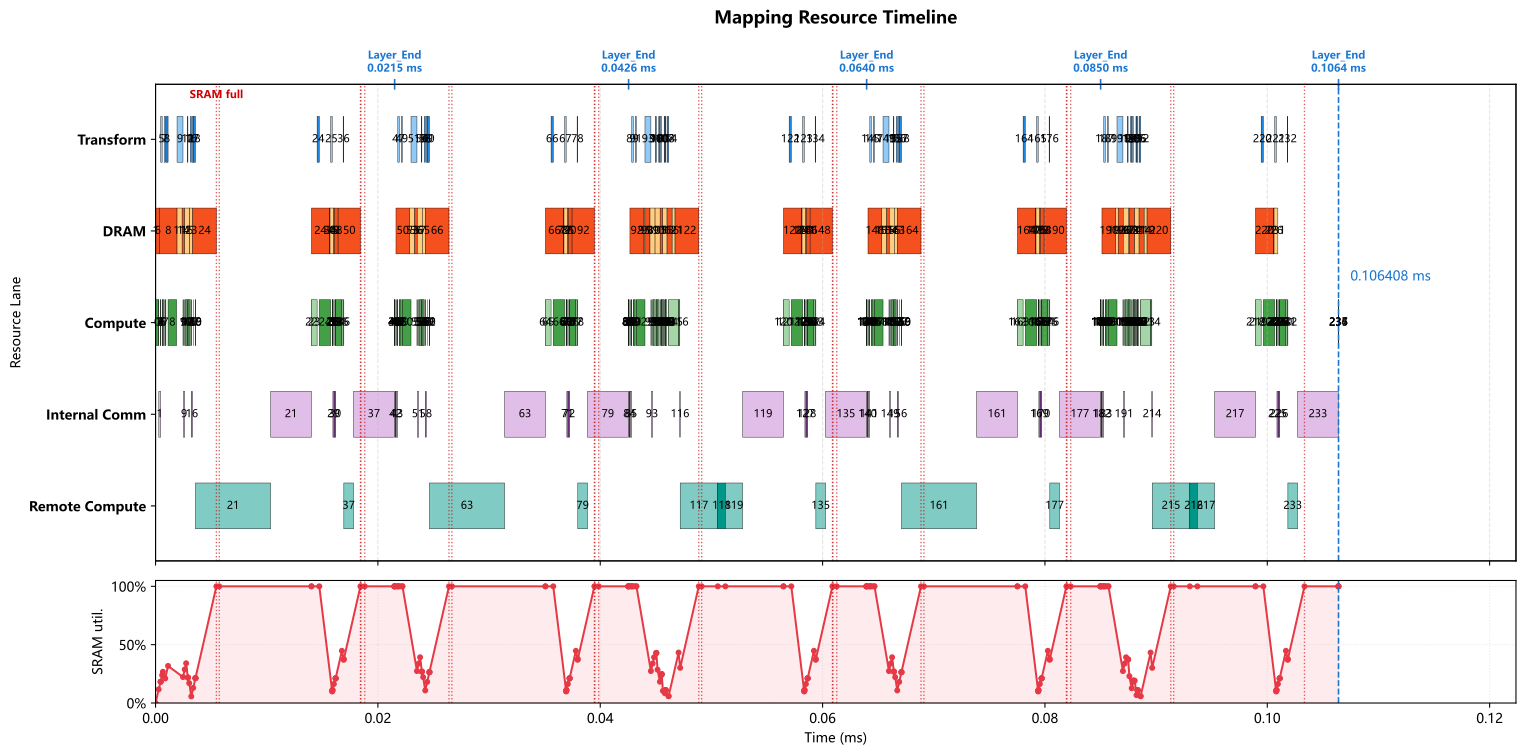

Data behind this chart, as committed beside it:
op_index, op_name, op_type, cores, num_cores, partition, input_tensors, output_tensor, transform_ms, compute_ms, local_dram_ms, local_sram_ms, max_weight_capacity_per_core_bytes, max_kv_capacity_per_core_bytes, max_io_capacity_per_core_bytes, cumulative_weight_capacity_per_core_byte…, cumulative_kv_capacity_per_core_bytes, max_io_capacity_per_core_so_far_bytes, internal_comm_ms, op_latency_ms, step_latency_ms, compute_start_time_ms, prefetch_window_ms, prefetch_dram_hidden_ms
0, 0_ATTN_x_rsqrt, RMSNORM, 0-7, 8, batch_split, residual=<missing>, ATTN_x_rsqrt=batch_size@0-7, 0.000000000, 0.00028, 0.000000000, 0.000000000, 0.0, 0.0, 57344, 0.0, 0.0, 57344, 0.000000000, 0.00028, 0.00028, 0.000000000, 0.000000000, 0.000000000
1, 0_ATTN_hc_fn_linear, GEMM, 0-127, 128, input_split, residual=<missing>, ATTN_F=replicated@0-127, 0.000000000, 0.000014, 0.00002145, 0.000000000, 5376, 0.0, 1984, 5376, 0.0, 57344, 0.0001624, 0.0001764, 0.0001764, 0.00028, 0.00028, 0.00002145
2, 0_ATTN_F_rsqrt, ELEMENTWISE, 0, 1, batch_split, ATTN_F=replicated@0-127; ATTN_x_rsqrt=ba…, ATTN_pre_post_comb=batch_size@0, 0.000000000, 0.000000500, 0.000000000, 0.000000000, 0.0, 0.0, 384.0, 5376, 0.0, 57344, 0.000000000, 0.000000500, 0.000000500, 0.0004564, 0.000435, 0.000000000
3, 0_ATTN_pre_x, ELEMENTWISE, 0-127, 128, hidden_split, previous=batch_size@0, chain_output=hidden@0-127, 0.000000000, 0.000003500, 0.000000000, 0.000000000, 0.0, 0.0, 3584, 5376, 0.0, 57344, 0.000000000, 0.000003500, 0.000003500, 0.0004569, 0.0004355, 0.000000000
4, 0_ATTN_pre_x_reducesum, REDUCE_SUM, 0-63, 64, hidden_split, previous=hidden@0-127, chain_output=hidden@0-63, 0.000000000, 0.000005500, 0.000000000, 0.000000000, 0.0, 0.0, 4480, 5376, 0.0, 57344, 0.000000000, 0.000005500, 0.000005500, 0.0004604, 0.000439, 0.000000000
5, 0_ATTN_attn_norm, RMSNORM, 0-7, 8, batch_split, previous=hidden@0-63, attn_norm_output=batch_size@0-7, 0.000127, 0.00007, 0.000000000, 0.000000000, 0.0, 0.0, 14336, 5376, 0.0, 57344, 0.000000000, 0.00007, 0.000197, 0.0005929, 0.0005715, 0.000000000
6, 0_q_a_linear, GEMM, 0-255, 256, 2d_batch_output:2x128, attn_norm_output=batch_size@0-7, chain_output=2d:batch_size,q_lora_rank@0…, 0.000000000, 0.000112, 0.0003432, 0.000000000, 86016, 0.0, 28720, 91392, 0.0, 57344, 0.000000000, 0.000112, 0.000112, 0.0006629, 0.0006415, 0.0003432
7, 0_q_norm, RMSNORM, 0-1, 2, batch_split, previous=2d:batch_size,q_lora_rank@0-255, q_lora_normed=batch_size@0-1, 0.0000945, 0.00006, 0.000000000, 0.000000000, 0.0, 0.0, 12288, 91392, 0.0, 57344, 0.000000000, 0.00006, 0.0001545, 0.0008694, 0.0005047, 0.000000000
8, 0_q_b_linear, GEMM, 0-255, 256, output_split, q_lora_normed=batch_size@0-1, chain_output=heads*head_dim@0-255, 0.0001965, 0.000768, 0.001569, 0.000000000, 393216, 0.0, 14336, 484608, 0.0, 57344, 0.000000000, 0.0008079, 0.001004, 0.001126, 0.0007612, 0.0007612
9, 0_qb_rnorm, RMSNORM, 0-127, 128, hidden_split, previous=heads*head_dim@0-255, query_heads_normed=heads*head_dim@0-127, 0.0005332, 0.00004, 0.000000000, 0.000000000, 0.0, 0.0, 8192, 484608, 0.0, 57344, 0.000115, 0.000155, 0.0006882, 0.002467, 0.0005332, 0.000000000
10, 0_q_rope, ELEMENTWISE, 0, 1, heads*head_dim_split, query_heads_normed=heads*head_dim@0-127, chain_output=heads*head_dim@0, 0.000000000, 0.000128, 0.000000000, 0.000000000, 0.0, 0.0, 131072, 484608, 0.0, 131072, 0.000000000, 0.000128, 0.000128, 0.002622, 0.0006882, 0.000000000
11, 0_kv_linear, GEMM, 0-63, 64, 2d_batch_output:2x32, attn_norm_output=batch_size@0-7, chain_output=2d:batch_size,head_dim@0-63, 0.000000000, 0.000112, 0.0004577, 0.000000000, 114688, 0.0, 28736, 599296, 0.0, 131072, 0.000000000, 0.000112, 0.000112, 0.00275, 0.0008162, 0.0004577
12, 0_kv_norm, RMSNORM, 0-7, 8, batch_split, previous=2d:batch_size,head_dim@0-63, window_kv_normed=batch_size@0-7, 0.00004825, 0.000005000, 0.000000000, 0.000000000, 0.0, 0.0, 1024, 599296, 0.0, 131072, 0.000000000, 0.000005000, 0.00005325, 0.00291, 0.0005188, 0.000000000
13, 0_kv_rope, ELEMENTWISE, 0, 1, batch_split, window_kv_normed=batch_size@0-7, chain_output=batch_size@0, 0.000000000, 0.000001000, 0.000000000, 0.000000000, 0.0, 0.0, 1024, 599296, 0.0, 131072, 0.000000000, 0.000001000, 0.000001000, 0.002915, 0.0005238, 0.000000000
14, 0_hca_compressor_wkv, GEMM, 0-255, 256, 2d_batch_output:2x128, attn_norm_output=batch_size@0-7, hca_compressor_kv=2d:batch_size,hca_comp…, 0.000000000, 0.000112, 0.0002288, 0.000000000, 57344, 0.0, 57376, 656640, 0.0, 131072, 0.000000000, 0.000112, 0.000112, 0.002916, 0.0005248, 0.0002288
15, 0_hca_compressor_wgate, GEMM, 0-127, 128, 2d_batch_output:2x64, attn_norm_output=batch_size@0-7, hca_compressor_gate=2d:batch_size,hca_co…, 0.000000000, 0.000112, 0.0004577, 0.000000000, 114688, 0.0, 57408, 771328, 0.0, 131072, 0.000000000, 0.000112, 0.000112, 0.003028, 0.000408, 0.000408
16, 0_hca_compressor_score_softmax, SOFTMAX, 0-31, 32, hca_compressor_window_split, hca_compressor_gate=2d:batch_size,hca_co…, hca_compressor_scores=hca_compressor_win…, 0.00007325, 0.00002, 0.000000000, 0.000000000, 0.0, 0.0, 8192, 771328, 0.0, 131072, 0.00006509, 0.00008509, 0.0001583, 0.003214, 0.0001356, 0.000000000
17, 0_hca_compressor_kv_mul_score, ELEMENTWISE, 0-255, 256, hca_compressor_window_split, hca_compressor_kv=2d:batch_size,hca_comp…, hca_compressor_weighted_kv=hca_compresso…, 0.00009075, 0.000000500, 0.000000000, 0.000000000, 0.0, 0.0, 1024, 771328, 0.0, 131072, 0.000000000, 0.000000500, 0.00009125, 0.003389, 0.0003114, 0.000000000
18, 0_hca_compressor_kv_reducesum, REDUCE_SUM, 0-127, 128, hca_compressor_head_dim_split, hca_compressor_weighted_kv=hca_compresso…, hca_compressor_pooled_kv=hca_compressor_…, 0.0001957, 0.000001000, 0.000000000, 0.000000000, 0.0, 0.0, 1032, 771328, 0.0, 131072, 0.000000000, 0.000001000, 0.0001968, 0.003586, 0.0005077, 0.000000000
19, 0_hca_compressor_kv_rmsnorm, RMSNORM, 0, 1, hidden_split, hca_compressor_pooled_kv=hca_compressor_…, hca_compressor_kv_normed=hca_compressor_…, 0.000000000, 0.000005000, 0.000000000, 0.000000000, 0.0, 0.0, 2048, 771328, 0.0, 131072, 0.000000000, 0.000005000, 0.000005000, 0.003587, 0.0005087, 0.000000000
20, 0_hca_compressor_kv_rope, ELEMENTWISE, 0, 1, batch_split, hca_compressor_kv_normed=hca_compressor_…, compressed_kv_cache=batch_size@0, 0.000000000, 0.000000500, 0.000000000, 0.000000000, 0.0, 0.0, 2048, 771328, 0.0, 131072, 0.000000000, 0.000000500, 0.000000500, 0.003592, 0.0005137, 0.000000000
21, 0_DV_FA_flash_attn, REMOTE, 0-255, 256, manual, previous=batch_size@0, core_attn_output=replicated@0-255, 0.000000000, 0.006758, 0.000000000, 0.000000000, 0.0, 0.0, 0.0, 771328, 0.0, 131072, 0.00367, 0.01043, 0.01043, 0.003592, 0.0005142, 0.000000000
22, 0_inverse_rope, ELEMENTWISE, 0-255, 256, hidden_split, core_attn_output=replicated@0-255, chain_output=hidden@0-255, 0.000000000, 0.000000500, 0.000000000, 0.000000000, 0.0, 0.0, 512.0, 771328, 0.0, 131072, 0.000000000, 0.000000500, 0.000000500, 0.01402, 0.002394, 0.000000000
23, 0_wo_a_linear, GEMM, 0-255, 256, 2d_batch_output:4x64, core_attn_output=replicated@0-255, chain_output=2d:batch_size,o_lora_rank@0…, 0.000000000, 0.000512, 0.0002615, 0.000000000, 65536, 0.0, 131584, 836864, 0.0, 131584, 0.000000000, 0.000512, 0.000512, 0.01402, 0.002394, 0.0002615
24, 0_wo_b_linear, GEMM, 0-255, 256, 2d_batch_output:2x128, previous=2d:batch_size,o_lora_rank@0-255, o_b_proj_attnout=2d:batch_size,hidden@0-…, 0.0001957, 0.001024, 0.003761, 0.000000000, 917504, 0.0, 65760, 1754368, 0.0, 131584, 0.000000000, 0.001024, 0.00122, 0.01473, 0.002394, 0.00284
25, 0_ATTN_post_attnout, ELEMENTWISE, 0-255, 256, hidden_split, o_b_proj_attnout=2d:batch_size,hidden@0-…, chain_output=hidden@0-255, 0.0001357, 0.000002000, 0.000000000, 0.000000000, 0.0, 0.0, 1792, 1754368, 0.0, 131584, 0.000000000, 0.000002000, 0.0001377, 0.01589, 0.000239, 0.000000000
26, 0_ATTN_comb_residual, ELEMENTWISE, 0-127, 128, hidden_split, ATTN_pre_post_comb=batch_size@0; residua…, ATTN_comb_residual=hidden@0-127, 0.000000000, 0.000014, 0.000000000, 0.000000000, 0.0, 0.0, 14336, 1754368, 0.0, 131584, 0.000000000, 0.000014, 0.000014, 0.01589, 0.000241, 0.000000000
27, 0_ATTN_comb_residual_reducesum, REDUCE_SUM, 0-127, 128, hidden_split, previous=hidden@0-127, ATTN_comb_residual_reducesum=hidden@0-12…, 0.000000000, 0.0000105, 0.000000000, 0.000000000, 0.0, 0.0, 8960, 1754368, 0.0, 131584, 0.000000000, 0.0000105, 0.0000105, 0.0159, 0.000255, 0.000000000
28, 0_ATTN_add, ELEMENTWISE, 0-127, 128, hidden_split, ATTN_comb_residual_reducesum=hidden@0-12…, residual=hidden@0-127, 0.000000000, 0.000003500, 0.000000000, 0.000000000, 0.0, 0.0, 3584, 1754368, 0.0, 131584, 0.000000000, 0.000003500, 0.000003500, 0.01591, 0.0002655, 0.000000000
29, 0_FFN_x_rsqrt, RMSNORM, 0-63, 64, hidden_split, residual=hidden@0-127, FFN_x_rsqrt=hidden@0-63, 0.000000000, 0.000035, 0.000000000, 0.000000000, 0.0, 0.0, 7168, 1754368, 0.0, 131584, 0.00008642, 0.0001214, 0.0001214, 0.01592, 0.000269, 0.000000000
30, 0_FFN_hc_fn_linear, GEMM, 0-63, 64, input_split, residual=hidden@0-127, FFN_F=replicated@0-63, 0.000000000, 0.000028, 0.0000429, 0.000000000, 10752, 0.0, 3776, 1765120, 0.0, 131584, 0.0001285, 0.0001565, 0.0001565, 0.01604, 0.0003904, 0.0000429
31, 0_FFN_F_rsqrt, ELEMENTWISE, 0, 1, hidden_split, FFN_F=replicated@0-63; FFN_x_rsqrt=hidde…, FFN_pre_post_comb=hidden@0, 0.000000000, 0.000000500, 0.000000000, 0.000000000, 0.0, 0.0, 384.0, 1765120, 0.0, 131584, 0.000000000, 0.000000500, 0.000000500, 0.0162, 0.000504, 0.000000000
32, 0_FFN_pre_x, ELEMENTWISE, 0-127, 128, hidden_split, previous=hidden@0, chain_output=hidden@0-127, 0.000000000, 0.000003500, 0.000000000, 0.000000000, 0.0, 0.0, 3584, 1765120, 0.0, 131584, 0.000000000, 0.000003500, 0.000003500, 0.0162, 0.0005045, 0.000000000
33, 0_FFN_pre_x_reducesum, REDUCE_SUM, 0-127, 128, hidden_split, previous=hidden@0-127, chain_output=hidden@0-127, 0.000000000, 0.000003000, 0.000000000, 0.000000000, 0.0, 0.0, 2240, 1765120, 0.0, 131584, 0.000000000, 0.000003000, 0.000003000, 0.0162, 0.000508, 0.000000000
34, 0_FFN_ffn_norm, RMSNORM, 0, 1, hidden_split, previous=hidden@0-127, ffn_norm_output=hidden@0, 0.000000000, 0.00056, 0.000000000, 0.000000000, 0.0, 0.0, 114688, 1765120, 0.0, 131584, 0.000000000, 0.00056, 0.00056, 0.0162, 0.000511, 0.000000000
35, 0_gate_linear, GEMM, 0-63, 64, 2d_batch_output:2x32, ffn_norm_output=hidden@0, routing_scores=2d:batch_size,num_experts…, 0.000000000, 0.000112, 0.0003432, 0.000000000, 86016, 0.0, 28720, 1851136, 0.0, 131584, 0.000000000, 0.000112, 0.000112, 0.01676, 0.001071, 0.0003432
36, 0_gate_topk, TOPK, 0, 1, batch_split, routing_scores=2d:batch_size,num_experts…, routing_topk=batch_size@0, 0.0000465, 0.000016, 0.000000000, 0.000000000, 0.0, 0.0, 3312, 1851136, 0.0, 131584, 0.000000000, 0.000016, 0.0000625, 0.01692, 0.0008863, 0.000000000
37, 0_LPU_FFN, REMOTE, 0-255, 256, manual, ffn_norm_output=hidden@0; routing_topk=b…, FFN_out=replicated@0-255, 0.000000000, 0.0008675, 0.000000000, 0.000000000, 0.0, 0.0, 0.0, 1851136, 0.0, 131584, 0.00367, 0.004537, 0.004537, 0.01694, 0.0009023, 0.000000000
38, 0_FFN_post_attnout, ELEMENTWISE, 0-255, 256, hidden_split, FFN_out=replicated@0-255; FFN_pre_post_c…, chain_output=hidden@0-255, 0.000000000, 0.000002000, 0.000000000, 0.000000000, 0.0, 0.0, 1792, 1851136, 0.0, 131584, 0.000000000, 0.000002000, 0.000002000, 0.02148, 0.002394, 0.000000000
39, 0_FFN_comb_residual, ELEMENTWISE, 0-127, 128, hidden_split, FFN_pre_post_comb=hidden@0; residual=hid…, FFN_comb_residual=hidden@0-127, 0.000000000, 0.000014, 0.000000000, 0.000000000, 0.0, 0.0, 14336, 1851136, 0.0, 131584, 0.000000000, 0.000014, 0.000014, 0.02148, 0.002394, 0.000000000
40, 0_FFN_comb_residual_reducesum, REDUCE_SUM, 0-127, 128, hidden_split, previous=hidden@0-127, FFN_comb_residual_reducesum=hidden@0-127, 0.000000000, 0.0000105, 0.000000000, 0.000000000, 0.0, 0.0, 8960, 1851136, 0.0, 131584, 0.000000000, 0.0000105, 0.0000105, 0.02149, 0.002394, 0.000000000
41, 0_FFN_add_layer_END, ELEMENTWISE, 0-127, 128, hidden_split, FFN_comb_residual_reducesum=hidden@0-127…, residual=hidden@0-127, 0.000000000, 0.000003500, 0.000000000, 0.000000000, 0.0, 0.0, 3584, 1851136, 0.0, 131584, 0.000000000, 0.000003500, 0.000003500, 0.0215, 0.002394, 0.000000000
42, 1_ATTN_x_rsqrt, RMSNORM, 0-63, 64, hidden_split, residual=hidden@0-127, ATTN_x_rsqrt=hidden@0-63, 0.000000000, 0.000035, 0.000000000, 0.000000000, 0.0, 0.0, 7168, 1851136, 0.0, 131584, 0.00008642, 0.0001214, 0.0001214, 0.02151, 0.002394, 0.000000000
43, 1_ATTN_hc_fn_linear, GEMM, 0-63, 64, input_split, residual=hidden@0-127, ATTN_F=replicated@0-63, 0.000000000, 0.000028, 0.0000429, 0.000000000, 10752, 0.0, 3776, 1861888, 0.0, 131584, 0.0001285, 0.0001565, 0.0001565, 0.02163, 0.002394, 0.0000429
44, 1_ATTN_F_rsqrt, ELEMENTWISE, 0, 1, hidden_split, ATTN_F=replicated@0-63; ATTN_x_rsqrt=hid…, ATTN_pre_post_comb=hidden@0, 0.000000000, 0.000000500, 0.000000000, 0.000000000, 0.0, 0.0, 384.0, 1861888, 0.0, 131584, 0.000000000, 0.000000500, 0.000000500, 0.02178, 0.002394, 0.000000000
45, 1_ATTN_pre_x, ELEMENTWISE, 0-127, 128, hidden_split, previous=hidden@0, chain_output=hidden@0-127, 0.000000000, 0.000003500, 0.000000000, 0.000000000, 0.0, 0.0, 3584, 1861888, 0.0, 131584, 0.000000000, 0.000003500, 0.000003500, 0.02178, 0.002394, 0.000000000
46, 1_ATTN_pre_x_reducesum, REDUCE_SUM, 0-63, 64, hidden_split, previous=hidden@0-127, chain_output=hidden@0-63, 0.000000000, 0.000005500, 0.000000000, 0.000000000, 0.0, 0.0, 4480, 1861888, 0.0, 131584, 0.000000000, 0.000005500, 0.000005500, 0.02179, 0.002394, 0.000000000
47, 1_ATTN_attn_norm, RMSNORM, 0-7, 8, batch_split, previous=hidden@0-63, attn_norm_output=batch_size@0-7, 0.000127, 0.00007, 0.000000000, 0.000000000, 0.0, 0.0, 14336, 1861888, 0.0, 131584, 0.000000000, 0.00007, 0.000197, 0.02192, 0.002394, 0.000000000
48, 1_q_a_linear, GEMM, 0-255, 256, 2d_batch_output:2x128, attn_norm_output=batch_size@0-7, chain_output=2d:batch_size,q_lora_rank@0…, 0.000000000, 0.000112, 0.0003432, 0.000000000, 86016, 0.0, 28720, 1947904, 0.0, 131584, 0.000000000, 0.000112, 0.000112, 0.02199, 0.002394, 0.0003432
49, 1_q_norm, RMSNORM, 0-7, 8, batch_split, previous=2d:batch_size,q_lora_rank@0-255, q_lora_normed=batch_size@0-7, 0.0000945, 0.000015, 0.000000000, 0.000000000, 0.0, 0.0, 3072, 1947904, 0.0, 131584, 0.000000000, 0.000015, 0.0001095, 0.0222, 0.002394, 0.000000000
50, 1_q_b_linear, GEMM, 0-255, 256, 2d_batch_output:2x128, q_lora_normed=batch_size@0-7, chain_output=2d:batch_size,heads*head_di…, 0.000000000, 0.000768, 0.003238, 0.000000000, 786432, 0.0, 8192, 2734336, 0.0, 131584, 0.000000000, 0.000768, 0.000768, 0.02221, 0.002394, 0.002593
51, 1_qb_rnorm, RMSNORM, 0-127, 128, hidden_split, previous=2d:batch_size,heads*head_dim@0-…, query_heads_normed=heads*head_dim@0-127, 0.0005332, 0.00004, 0.000000000, 0.000000000, 0.0, 0.0, 8192, 2734336, 0.0, 131584, 0.000115, 0.000155, 0.0006882, 0.02351, 0.0006557, 0.000000000
52, 1_q_rope, ELEMENTWISE, 0, 1, heads*head_dim_split, query_heads_normed=heads*head_dim@0-127, chain_output=heads*head_dim@0, 0.000000000, 0.000128, 0.000000000, 0.000000000, 0.0, 0.0, 131072, 2734336, 0.0, 131584, 0.000000000, 0.000128, 0.000128, 0.02367, 0.0008106, 0.000000000
53, 1_kv_linear, GEMM, 0-63, 64, 2d_batch_output:2x32, attn_norm_output=batch_size@0-7, chain_output=2d:batch_size,head_dim@0-63, 0.000000000, 0.000112, 0.0004577, 0.000000000, 114688, 0.0, 28736, 2849024, 0.0, 131584, 0.000000000, 0.000112, 0.000112, 0.0238, 0.0009386, 0.0004577
54, 1_kv_norm, RMSNORM, 0-7, 8, batch_split, previous=2d:batch_size,head_dim@0-63, window_kv_normed=batch_size@0-7, 0.00004825, 0.000005000, 0.000000000, 0.000000000, 0.0, 0.0, 1024, 2849024, 0.0, 131584, 0.000000000, 0.000005000, 0.00005325, 0.02396, 0.0006412, 0.000000000
55, 1_kv_rope, ELEMENTWISE, 0, 1, batch_split, window_kv_normed=batch_size@0-7, chain_output=batch_size@0, 0.000000000, 0.000001000, 0.000000000, 0.000000000, 0.0, 0.0, 1024, 2849024, 0.0, 131584, 0.000000000, 0.000001000, 0.000001000, 0.02396, 0.0006462, 0.000000000
56, 1_hca_compressor_wkv, GEMM, 0-255, 256, 2d_batch_output:2x128, attn_norm_output=batch_size@0-7, hca_compressor_kv=2d:batch_size,hca_comp…, 0.000000000, 0.000112, 0.0002288, 0.000000000, 57344, 0.0, 57376, 2906368, 0.0, 131584, 0.000000000, 0.000112, 0.000112, 0.02396, 0.0006472, 0.0002288
57, 1_hca_compressor_wgate, GEMM, 0-127, 128, 2d_batch_output:2x64, attn_norm_output=batch_size@0-7, hca_compressor_gate=2d:batch_size,hca_co…, 0.000000000, 0.000112, 0.0004577, 0.000000000, 114688, 0.0, 57408, 3021056, 0.0, 131584, 0.000000000, 0.000112, 0.000112, 0.02407, 0.0005304, 0.0004577
58, 1_hca_compressor_score_softmax, SOFTMAX, 0-31, 32, hca_compressor_window_split, hca_compressor_gate=2d:batch_size,hca_co…, hca_compressor_scores=hca_compressor_win…, 0.00007325, 0.00002, 0.000000000, 0.000000000, 0.0, 0.0, 8192, 3021056, 0.0, 131584, 0.00006509, 0.00008509, 0.0001583, 0.02426, 0.000258, 0.000000000
59, 1_hca_compressor_kv_mul_score, ELEMENTWISE, 0-255, 256, hca_compressor_window_split, hca_compressor_kv=2d:batch_size,hca_comp…, hca_compressor_weighted_kv=hca_compresso…, 0.00009075, 0.000000500, 0.000000000, 0.000000000, 0.0, 0.0, 1024, 3021056, 0.0, 131584, 0.000000000, 0.000000500, 0.00009125, 0.02443, 0.0004339, 0.000000000
... 178 more rows
